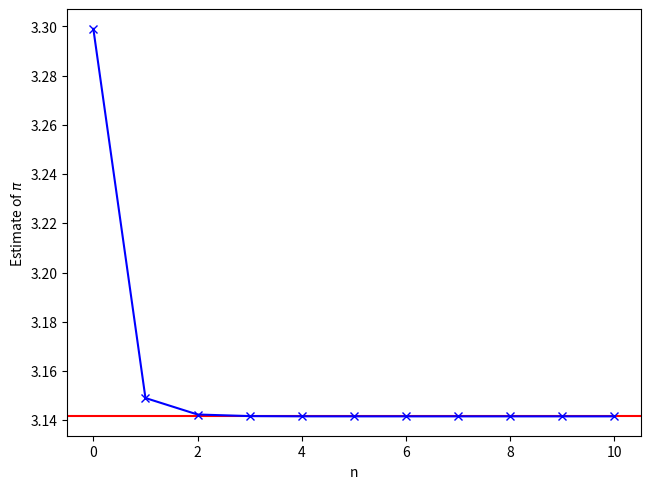

Python code for this plot:

###############
# Authored by Weisheng Jiang
# Book 3  |  From Basic Arithmetic to Machine Learning
# Published and copyrighted by Tsinghua University Press
# Beijing, China, 2022
###############

# Bk3_Ch18_06

import numpy as np
from scipy.special import factorial
import matplotlib.pyplot as plt

n_array = np.linspace(0,10,11)

expansion = factorial(2*n_array)/2**(4*n_array + 2)/(factorial(n_array))**2/(2*n_array - 1)/(2*n_array + 3)

est_pi = 24*(np.sqrt(3)/32 - np.cumsum(expansion))

fig, ax = plt.subplots()

plt.axhline(y=np.pi, color='r', linestyle='-')
plt.plot(n_array,est_pi, color = 'b', marker = 'x')

plt.tight_layout()
plt.xlabel('n')
plt.ylabel('Estimate of $\pi$')
